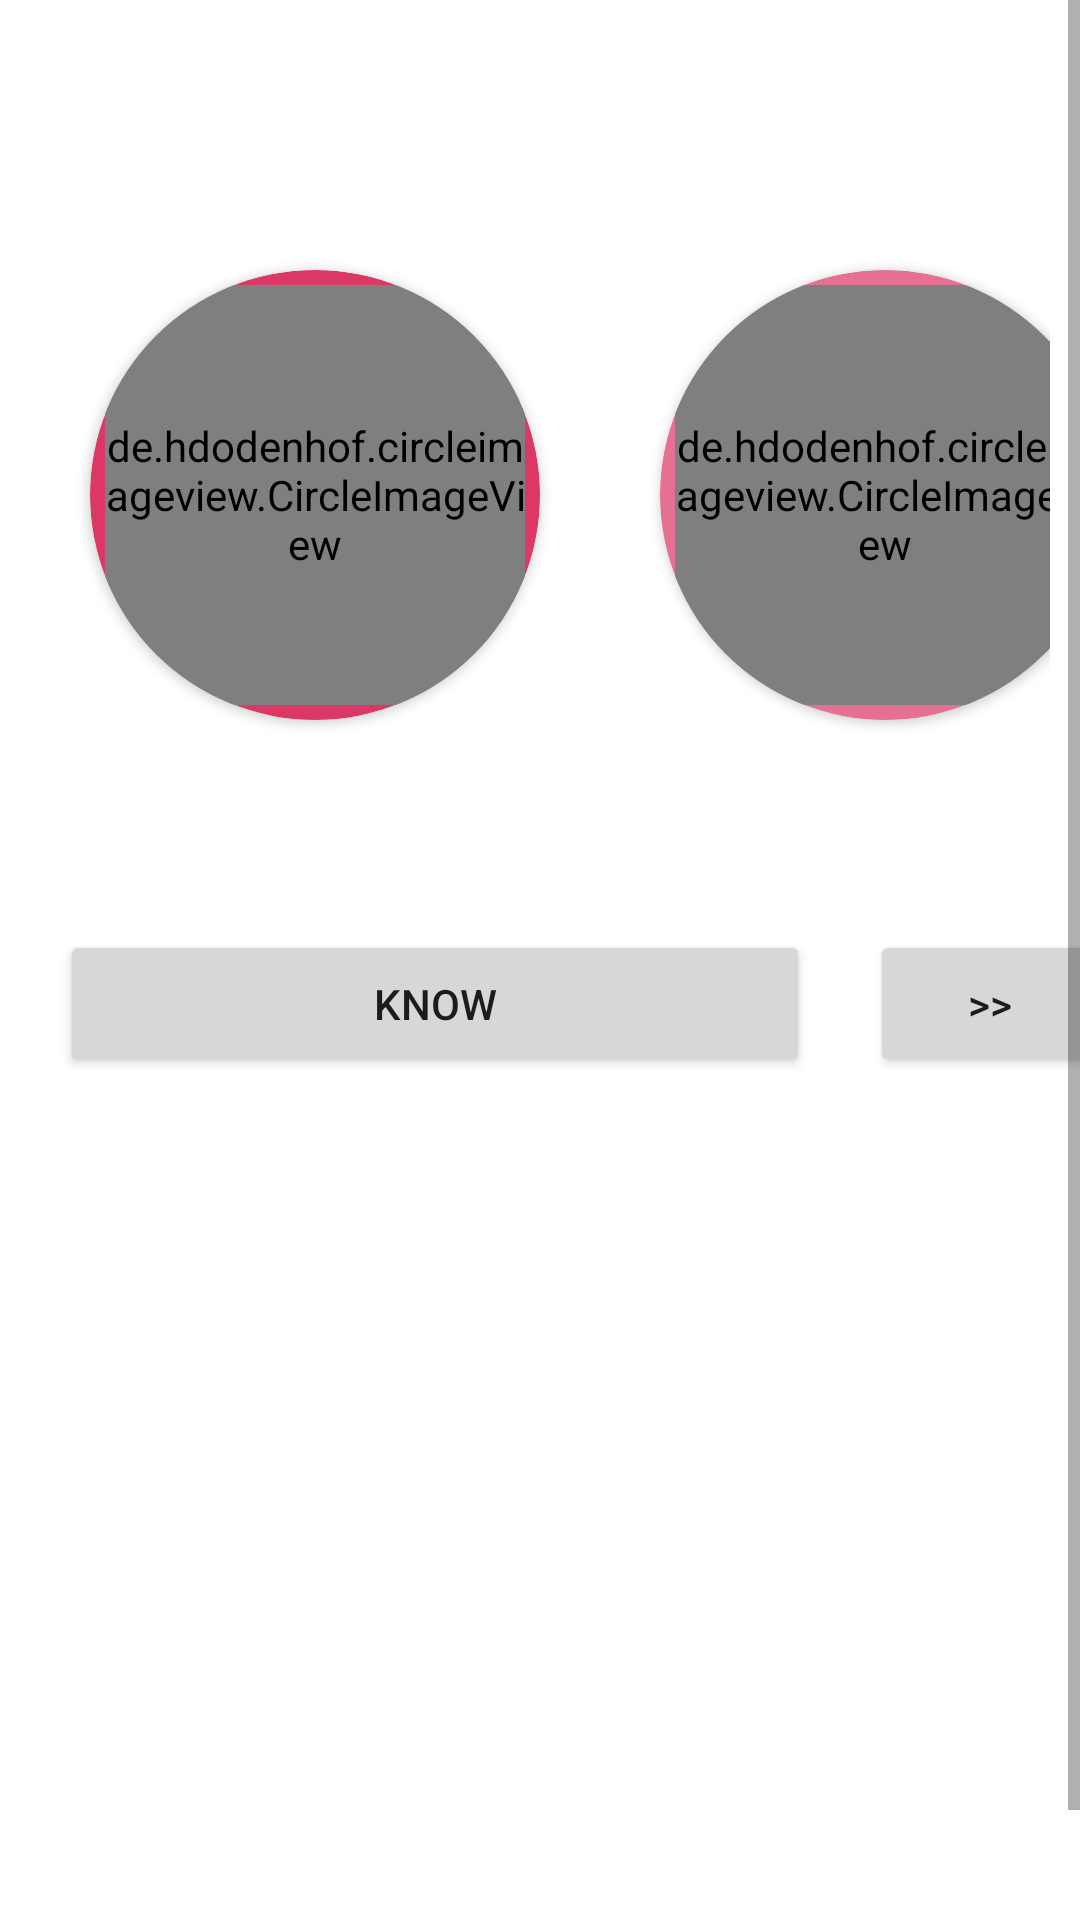

This screen was rendered from an Android layout file. Write that file and the resources it references.
<!-- AndroidManifest.xml: application theme Theme.Lailas -->
<!-- res/layout/activity_main.xml -->
<?xml version="1.0" encoding="utf-8"?>
<ScrollView
    xmlns:android="http://schemas.android.com/apk/res/android"
    xmlns:app="http://schemas.android.com/apk/res-auto"
    xmlns:tools="http://schemas.android.com/tools"
    android:layout_width="match_parent"
    android:layout_height="match_parent"
    android:background="@drawable/appbackground"
    tools:context=".MainActivity">

    <LinearLayout
        android:layout_width="match_parent"
        android:layout_height="wrap_content"
        android:layout_marginTop="60dp"
        android:orientation="vertical">

        <LinearLayout
            android:layout_width="match_parent"
            android:layout_height="match_parent"
            android:layout_margin="10dp"
            android:orientation="horizontal">
            
            <androidx.cardview.widget.CardView
                android:layout_width="150dp"
                android:layout_height="150dp"
                app:cardCornerRadius="150dp"
                app:cardBackgroundColor="@color/purple_700"
                android:layout_margin="20dp">

                <de.hdodenhof.circleimageview.CircleImageView
                    android:id="@+id/boy"
                    android:layout_width="140dp"
                    android:layout_height="140dp"
                    android:layout_gravity="center"
                    android:layout_margin="20dp"
                    android:background="@drawable/circle_layout"
                    android:src="@drawable/vectorboy" />


            </androidx.cardview.widget.CardView>

            <androidx.cardview.widget.CardView
                android:layout_width="150dp"
                android:layout_height="150dp"
                app:cardCornerRadius="150dp"
                app:cardBackgroundColor="@color/purple_500"
                android:layout_margin="20dp">

                <de.hdodenhof.circleimageview.CircleImageView
                    android:id="@+id/girl"
                    android:layout_width="140dp"
                    android:layout_height="140dp"
                    android:layout_gravity="center"
                    android:layout_marginTop="20dp"
                    android:layout_marginBottom="20dp"
                    android:layout_marginStart="20dp"
                    android:layout_marginEnd="20dp"
                    android:src="@drawable/vectorgirl" />

            </androidx.cardview.widget.CardView>

        </LinearLayout>

        <LinearLayout
            android:layout_width="match_parent"
            android:layout_height="match_parent"
            android:orientation="vertical"
            android:layout_marginTop="20dp">

            <LinearLayout
                android:layout_width="match_parent"
                android:layout_height="match_parent"
                android:orientation="horizontal">

                <Button
                    android:id="@+id/btnStatus"
                    android:layout_width="250dp"
                    android:layout_height="wrap_content"
                    android:layout_margin="20dp"
                    android:text="Know"
                    android:padding="15dp"/>

                <Button
                    android:id="@+id/btnMove"
                    android:layout_width="80dp"
                    android:layout_height="wrap_content"
                    android:gravity="center"
                    android:text=">>"
                    android:layout_marginTop="20dp"
                    android:padding="15dp"/>

            </LinearLayout>



            <androidx.constraintlayout.widget.ConstraintLayout
                android:layout_width="match_parent"
                android:layout_height="match_parent">


                <ImageView
                    android:id="@+id/imageView"
                    android:layout_width="wrap_content"
                    android:layout_height="300dp"
                    android:padding="10dp"
                    app:layout_constraintBottom_toBottomOf="parent"
                    app:layout_constraintEnd_toEndOf="parent"
                    app:layout_constraintStart_toStartOf="parent"
                    app:layout_constraintTop_toTopOf="parent"
                    app:srcCompat="@drawable/heart" />

                <TextView
                    android:id="@+id/loveTV"
                    android:layout_width="wrap_content"
                    android:layout_height="wrap_content"
                    android:text=""
                    android:gravity="center"
                    android:textColor="@color/purple_700"
                    android:textStyle="bold"
                    android:textSize="22sp"
                    app:layout_constraintBottom_toBottomOf="parent"
                    app:layout_constraintEnd_toEndOf="@+id/imageView"
                    app:layout_constraintStart_toStartOf="@+id/imageView"
                    app:layout_constraintTop_toTopOf="@+id/imageView" />

            </androidx.constraintlayout.widget.ConstraintLayout>

        </LinearLayout>

    </LinearLayout>

</ScrollView>
<!-- resources referenced by this layout -->
<resources>
  <color name="purple_500">#e67091</color>
  <color name="purple_700">#dc3866</color>
  <!-- drawable circle_layout (drawable) -->
  <?xml version="1.0" encoding="utf-8"?>
  <shape xmlns:android="http://schemas.android.com/apk/res/android">
      <corners
          android:radius="360dp"
          android:color="@color/purple_700"/>
      <stroke android:width="8dp"/>
  </shape>
  <style name="Theme.Lailas" parent="Theme.MaterialComponents.DayNight.DarkActionBar">
          
          <item name="colorPrimary">@color/purple_500</item>
          <item name="colorPrimaryVariant">@color/purple_700</item>
          <item name="colorOnPrimary">@color/white</item>
          
          <item name="colorSecondary">@color/teal_200</item>
          <item name="colorSecondaryVariant">@color/teal_700</item>
          <item name="colorOnSecondary">@color/black</item>
          
          <item name="android:statusBarColor">?attr/colorPrimaryVariant</item>
          
      </style>
  <color name="white">#FFFFFFFF</color>
  <color name="teal_200">#FF03DAC5</color>
  <color name="teal_700">#FF018786</color>
  <color name="black">#FF000000</color>
</resources>
